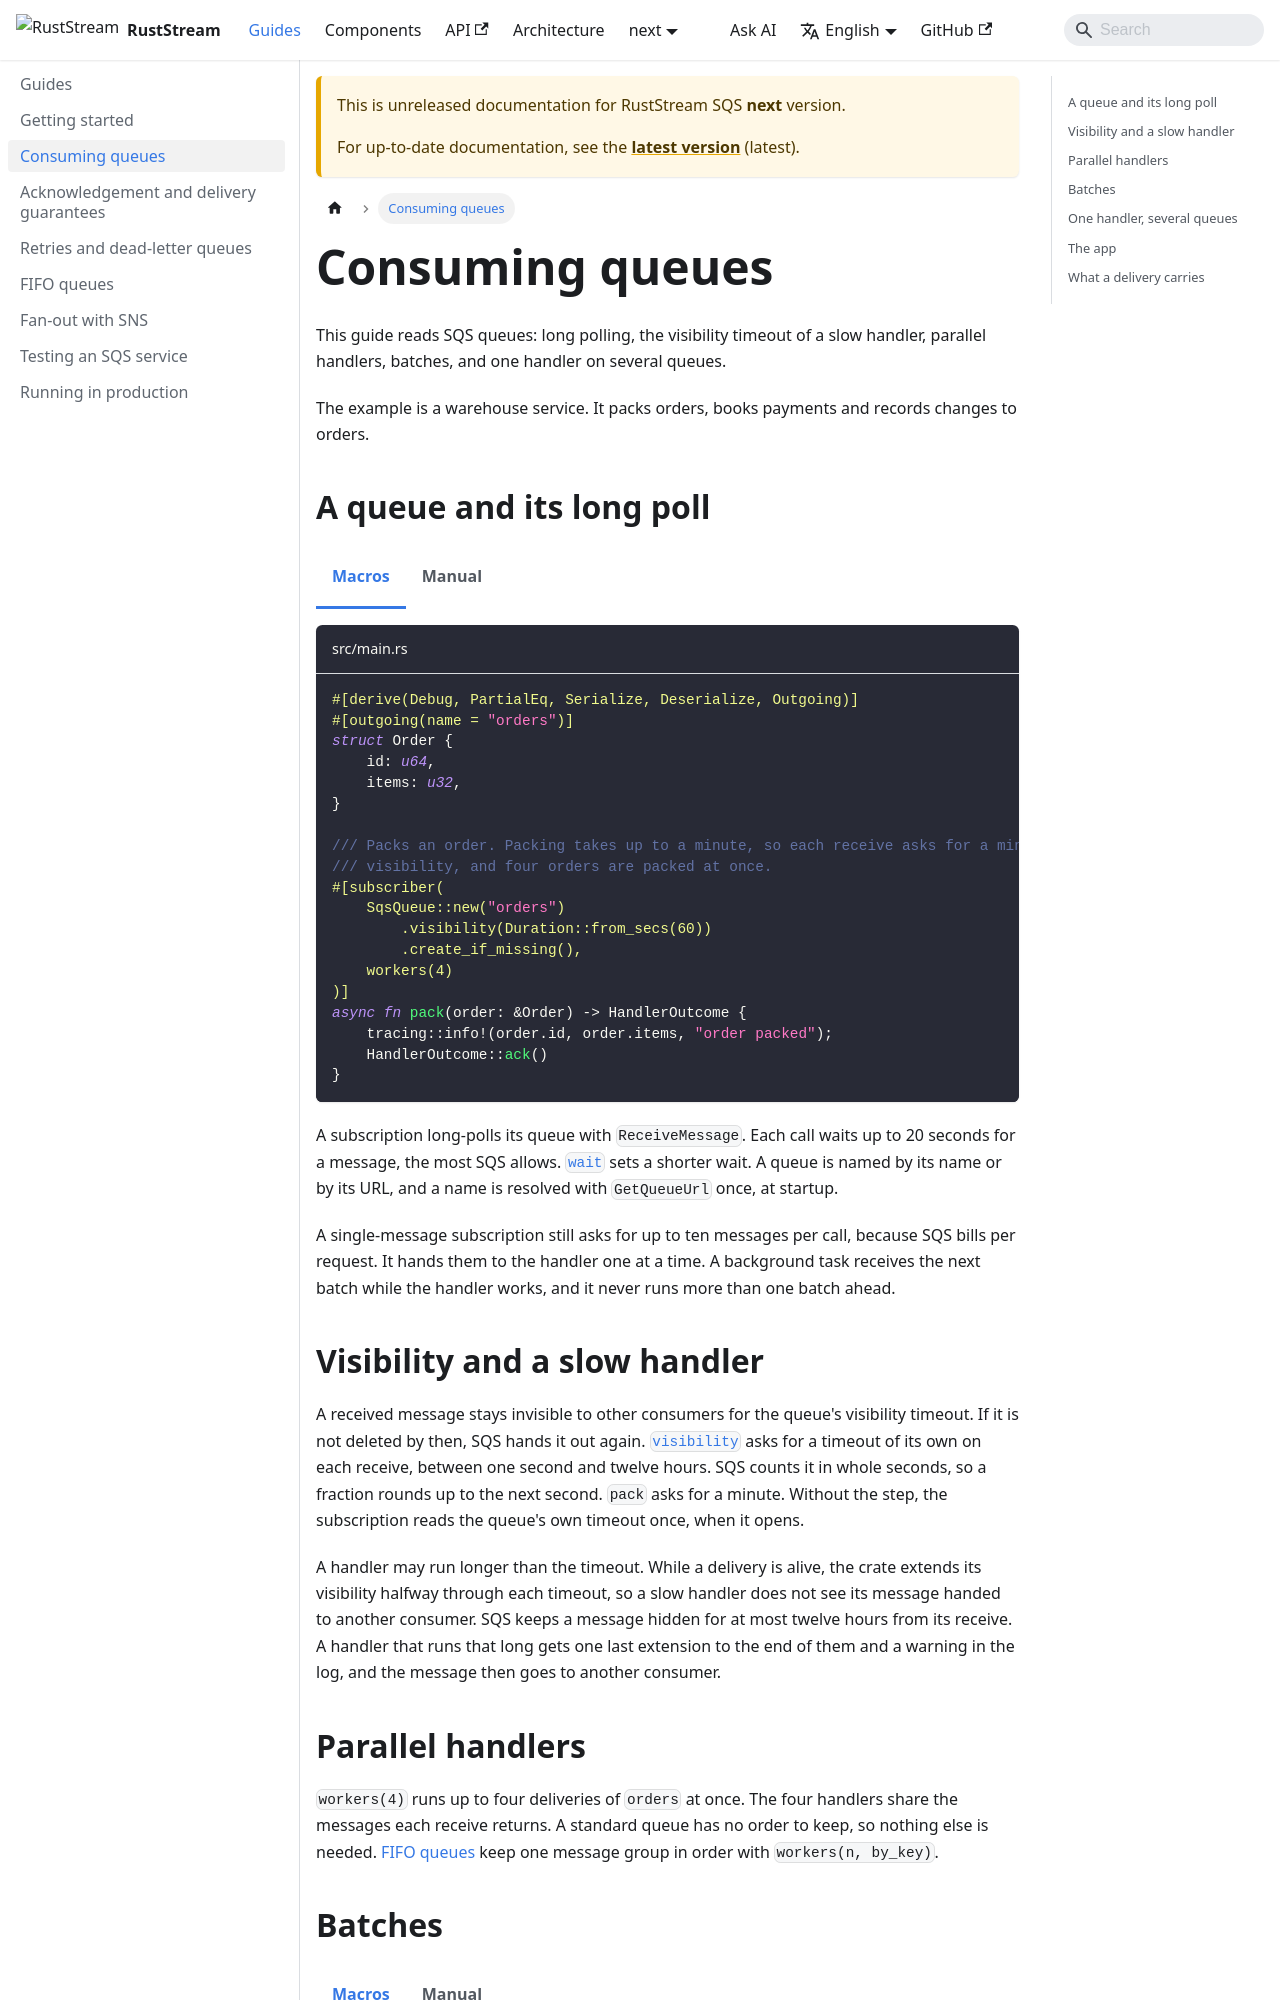

repository: powersemmi/ruststream-sqs-sns · page: next/guides/consuming/index.html · generator: docusaurus

---
sidebar_position: 2
description: "Read SQS queues with long polling, keep a slow handler's message invisible, run handlers in parallel and take batches of up to ten."
---

import Tabs from '@theme/Tabs';
import TabItem from '@theme/TabItem';

# Consuming queues

This guide reads SQS queues: long polling, the visibility timeout of a slow handler, parallel handlers, batches, and one handler on several queues.

The example is a warehouse service.
It packs orders, books payments and records changes to orders.

## A queue and its long poll

<Tabs groupId="api">
<TabItem value="macros" label="Macros">

```rust title="src/main.rs" reference="examples/guide/consuming.rs#pack"
```

</TabItem>
<TabItem value="manual" label="Manual">

```rust title="src/main.rs" reference="examples/manual/guide/consuming.rs#pack"
```

</TabItem>
</Tabs>

A subscription long-polls its queue with `ReceiveMessage`.
Each call waits up to 20 seconds for a message, the most SQS allows.
[`wait`](../components/subscriptions/wait.md) sets a shorter wait.
A queue is named by its name or by its URL, and a name is resolved with `GetQueueUrl` once, at startup.

A single-message subscription still asks for up to ten messages per call, because SQS bills per request.
It hands them to the handler one at a time.
A background task receives the next batch while the handler works, and it never runs more than one batch ahead.

## Visibility and a slow handler

A received message stays invisible to other consumers for the queue's visibility timeout.
If it is not deleted by then, SQS hands it out again.
[`visibility`](../components/subscriptions/visibility.md) asks for a timeout of its own on each receive, between one second and twelve hours.
SQS counts it in whole seconds, so a fraction rounds up to the next second.
`pack` asks for a minute.
Without the step, the subscription reads the queue's own timeout once, when it opens.

A handler may run longer than the timeout.
While a delivery is alive, the crate extends its visibility halfway through each timeout, so a slow handler does not see its message handed to another consumer.
SQS keeps a message hidden for at most twelve hours from its receive.
A handler that runs that long gets one last extension to the end of them and a warning in the log, and the message then goes to another consumer.
